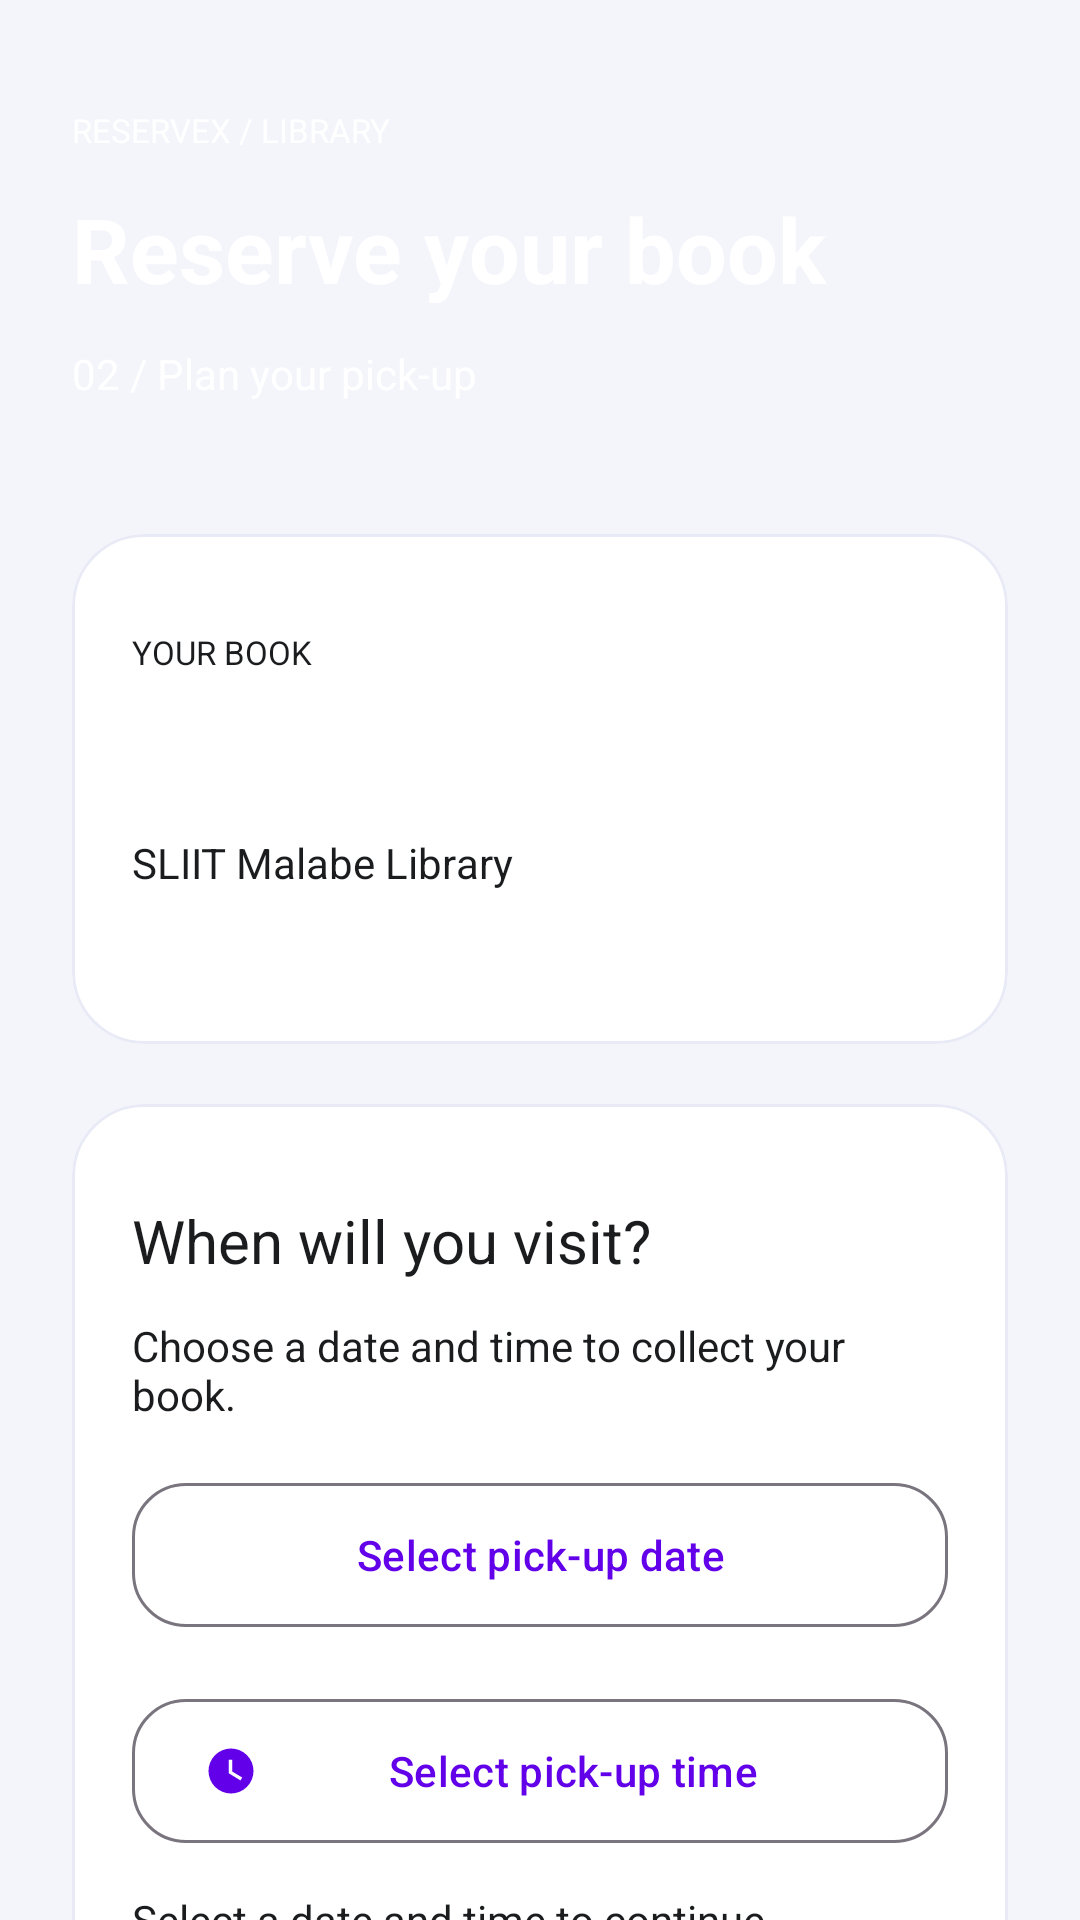

Produce the Android XML layout that renders to this screen, including the resource entries it uses.
<!-- AndroidManifest.xml: application theme Theme.LibReserve -->
<!-- res/layout/fragment_book_reservation.xml -->
<?xml version="1.0" encoding="utf-8"?>
<androidx.core.widget.NestedScrollView xmlns:android="http://schemas.android.com/apk/res/android" xmlns:app="http://schemas.android.com/apk/res-auto" android:layout_width="match_parent" android:layout_height="match_parent" android:fillViewport="true" android:background="@color/colorBackground">
  <LinearLayout android:layout_width="match_parent" android:layout_height="wrap_content" android:orientation="vertical">
    <LinearLayout android:layout_width="match_parent" android:layout_height="wrap_content" android:orientation="vertical" android:padding="24dp" android:background="@drawable/bg_home_header">
      <TextView android:layout_width="match_parent" android:layout_height="wrap_content" android:text="RESERVEX / LIBRARY" android:textSize="11sp" android:textColor="@color/white" android:layout_marginTop="12dp" />
      <TextView android:layout_width="match_parent" android:layout_height="wrap_content" android:text="Reserve your book" android:textSize="30sp" android:textColor="@color/white" android:layout_marginTop="12dp" android:textStyle="bold" />
      <TextView android:layout_width="match_parent" android:layout_height="wrap_content" android:text="02 / Plan your pick-up" android:textSize="14sp" android:textColor="@color/white" android:layout_marginTop="12dp" />
    </LinearLayout>
    <LinearLayout android:layout_width="match_parent" android:layout_height="wrap_content" android:orientation="vertical" android:paddingHorizontal="24dp" android:paddingBottom="32dp">
      <com.google.android.material.card.MaterialCardView android:layout_width="match_parent" android:layout_height="wrap_content" android:layout_marginTop="20dp" app:cardCornerRadius="24dp" app:cardBackgroundColor="@color/white" app:strokeColor="@color/colorCardBorder" app:strokeWidth="1dp">
        <LinearLayout android:layout_width="match_parent" android:layout_height="wrap_content" android:orientation="vertical" android:padding="20dp">
          <TextView android:layout_width="match_parent" android:layout_height="wrap_content" android:text="YOUR BOOK" android:textSize="11sp" android:textColor="@color/colorTextPrimary" android:layout_marginTop="12dp" />
          <TextView android:id="@+id/textViewConfirmMessage" android:layout_width="match_parent" android:layout_height="wrap_content" android:text="" android:textSize="22sp" android:textColor="@color/colorTextPrimary" android:layout_marginTop="12dp" android:textStyle="bold" />
          <TextView android:layout_width="match_parent" android:layout_height="wrap_content" android:text="SLIIT Malabe Library" android:textSize="14sp" android:textColor="@color/colorTextPrimary" android:layout_marginTop="12dp" />
          <TextView android:id="@+id/tvShelf" android:layout_width="match_parent" android:layout_height="wrap_content" android:text="" android:textSize="14sp" android:textColor="@color/colorTextPrimary" android:layout_marginTop="12dp" />
        </LinearLayout>
      </com.google.android.material.card.MaterialCardView>
      <com.google.android.material.card.MaterialCardView android:layout_width="match_parent" android:layout_height="wrap_content" android:layout_marginTop="20dp" app:cardCornerRadius="24dp" app:cardBackgroundColor="@color/white" app:strokeColor="@color/colorCardBorder" app:strokeWidth="1dp">
        <LinearLayout android:layout_width="match_parent" android:layout_height="wrap_content" android:orientation="vertical" android:padding="20dp">
          <TextView android:layout_width="match_parent" android:layout_height="wrap_content" android:text="When will you visit?" android:textSize="20sp" android:textColor="@color/colorTextPrimary" android:layout_marginTop="12dp" />
          <TextView android:layout_width="match_parent" android:layout_height="wrap_content" android:text="Choose a date and time to collect your book." android:textSize="14sp" android:textColor="@color/colorTextPrimary" android:layout_marginTop="12dp" />
          <com.google.android.material.button.MaterialButton android:id="@+id/btnSelectDate" android:layout_width="match_parent" android:layout_height="wrap_content" android:minHeight="56dp" android:layout_marginTop="16dp" android:text="Select pick-up date" app:cornerRadius="18dp" app:icon="@drawable/ic_calendar" style="@style/Widget.Material3.Button.OutlinedButton" />
          <com.google.android.material.button.MaterialButton android:id="@+id/btnSelectTime" android:layout_width="match_parent" android:layout_height="wrap_content" android:minHeight="56dp" android:layout_marginTop="16dp" android:text="Select pick-up time" app:cornerRadius="18dp" app:icon="@drawable/ic_clock" style="@style/Widget.Material3.Button.OutlinedButton" />
          <TextView android:id="@+id/tvSelectedDateTime" android:layout_width="match_parent" android:layout_height="wrap_content" android:text="Select a date and time to continue." android:textSize="14sp" android:textColor="@color/colorTextPrimary" android:layout_marginTop="12dp" />
        </LinearLayout>
      </com.google.android.material.card.MaterialCardView>
      <com.google.android.material.button.MaterialButton android:id="@+id/buttonConfirm" android:layout_width="match_parent" android:layout_height="wrap_content" android:minHeight="56dp" android:layout_marginTop="16dp" android:text="Confirm reservation" app:cornerRadius="18dp" app:icon="@drawable/ic_check_circle" />
      <TextView android:layout_width="match_parent" android:layout_height="wrap_content" android:text="Your booking will appear in My Reservations." android:textSize="12sp" android:textColor="@color/colorTextPrimary" android:layout_marginTop="12dp" />
    </LinearLayout>
  </LinearLayout>
</androidx.core.widget.NestedScrollView>
<!-- resources referenced by this layout -->
<resources>
  <color name="colorBackground">#F4F5FB</color>
  <color name="colorCardBorder">#E8EAF6</color>
  <color name="colorTextPrimary">#1A1C1E</color>
  <color name="white">#FFFFFF</color>
  <!-- drawable ic_check_circle (drawable) -->
  <vector xmlns:android="http://schemas.android.com/apk/res/android" android:width="24dp" android:height="24dp" android:viewportWidth="24" android:viewportHeight="24"><path android:fillColor="#4CAF50" android:pathData="M12,2A10,10 0 0,1 22,12A10,10 0 0,1 12,22A10,10 0 0,1 2,12A10,10 0 0,1 12,2M11,16.5L18,9.5L16.59,8.09L11,13.67L7.91,10.59L6.5,12L11,16.5Z"/></vector>
  <!-- drawable ic_clock (drawable) -->
  <vector xmlns:android="http://schemas.android.com/apk/res/android" android:width="24dp" android:height="24dp" android:viewportWidth="24" android:viewportHeight="24"><path android:fillColor="#1A237E" android:pathData="M12,2A10,10 0 0,0 2,12A10,10 0 0,0 12,22A10,10 0 0,0 22,12A10,10 0 0,0 12,2M16.2,16.2L11,13V7H12.5V12.2L17,14.9L16.2,16.2Z"/></vector>
  <style name="Theme.LibReserve" parent="Theme.Material3.Light.NoActionBar">
          <item name="colorPrimary">@color/colorPrimary</item>
          <item name="colorPrimaryDark">@color/colorPrimaryDark</item>
          <item name="colorAccent">@color/colorAccent</item>
          <item name="android:windowBackground">@color/colorBackground</item>
          <item name="colorSurface">@color/colorSurface</item>
      </style>
  <color name="colorPrimary">#6200EA</color>
  <color name="colorPrimaryDark">#3700B3</color>
  <color name="colorAccent">#00E5FF</color>
  <color name="colorSurface">#FFFFFF</color>
</resources>
